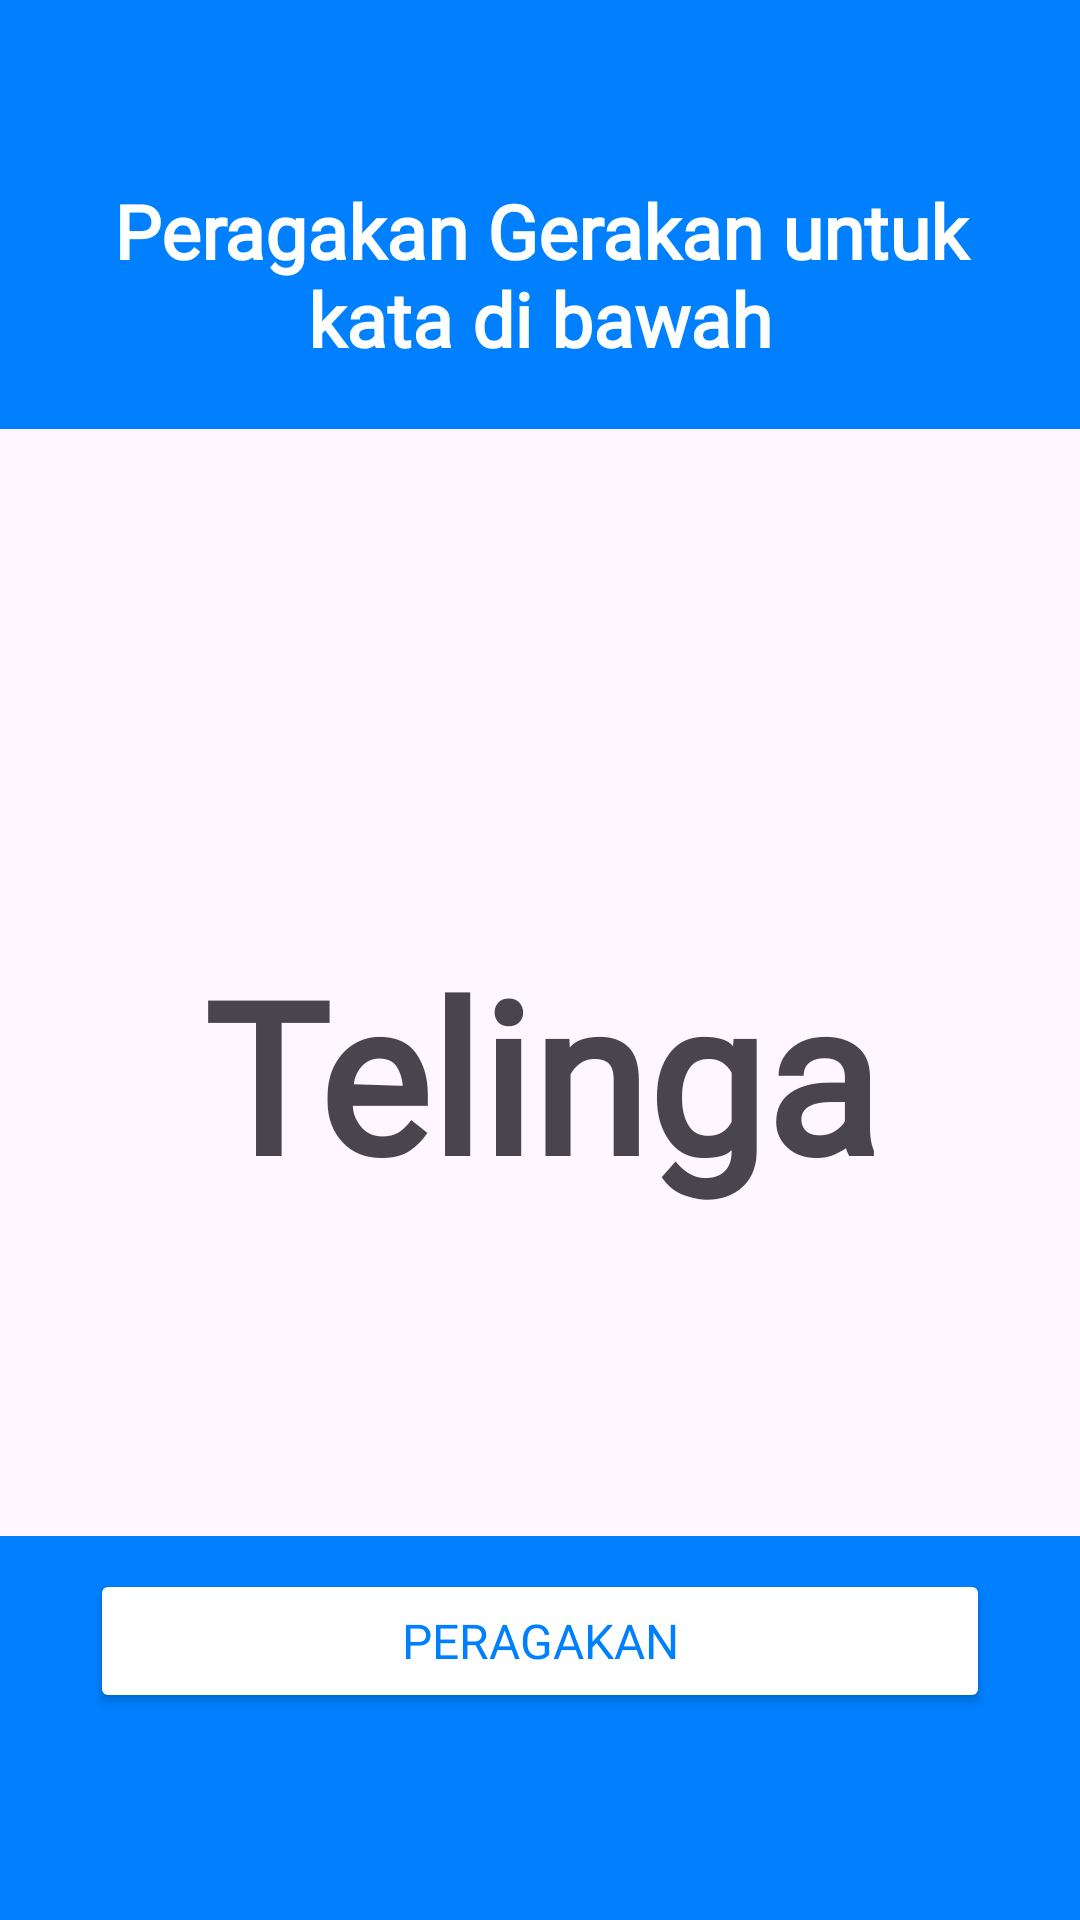

Android layout source for this screen:
<!-- AndroidManifest.xml: application theme Base.Theme.EduSign -->
<!-- res/layout/activity_detail_challenge2.xml -->
<?xml version="1.0" encoding="utf-8"?>
<androidx.constraintlayout.widget.ConstraintLayout xmlns:android="http://schemas.android.com/apk/res/android"
    xmlns:app="http://schemas.android.com/apk/res-auto"
    xmlns:tools="http://schemas.android.com/tools"
    android:layout_width="match_parent"
    android:layout_height="match_parent"
    tools:context=".ui.challenge.ActivityDetailChallenge2">

    <LinearLayout
        android:id="@+id/linearLayout"
        android:layout_width="match_parent"
        android:layout_height="wrap_content"
        android:background="@color/blue_primary"
        android:orientation="vertical"
        app:layout_constraintBottom_toBottomOf="parent"
        app:layout_constraintEnd_toEndOf="parent"
        app:layout_constraintHorizontal_bias="0.0"
        app:layout_constraintStart_toStartOf="parent"
        app:layout_constraintTop_toTopOf="parent"
        app:layout_constraintVertical_bias="0.0">

        <TextView
            android:id="@+id/quizCategory"
            android:layout_width="match_parent"
            android:layout_height="wrap_content"
            android:layout_marginTop="60dp"
            android:layout_marginBottom="20dp"
            android:layout_marginStart="16dp"
            android:layout_marginEnd="16dp"
            android:textStyle="bold"
            android:gravity="center"
            android:fontFamily="@font/bevietnampro_medium"
            android:text="@string/challenge_category_1_question"
            android:textColor="@color/white"
            android:textSize="25sp" />

    </LinearLayout>

    <LinearLayout
        android:id="@+id/linearLayout2"
        android:layout_width="match_parent"
        android:layout_height="wrap_content"
        android:orientation="vertical"
        app:layout_constraintBottom_toBottomOf="parent"
        app:layout_constraintEnd_toEndOf="parent"
        app:layout_constraintHorizontal_bias="0.0"
        app:layout_constraintStart_toStartOf="parent"
        app:layout_constraintTop_toBottomOf="@+id/linearLayout"
        app:layout_constraintVertical_bias="0.431">

        <TextView
            android:layout_width="match_parent"
            android:layout_height="wrap_content"
            android:layout_marginTop="20dp"
            android:layout_marginBottom="40dp"
            android:gravity="center"
            android:textStyle="bold"
            android:text="@string/telinga"
            android:fontFamily="@font/bevietnampro_bold"
            android:textSize="70sp"
            tools:layout_editor_absoluteX="1dp"
            tools:layout_editor_absoluteY="-1dp" />


    </LinearLayout>

    <FrameLayout
        android:layout_width="match_parent"
        android:layout_height="70dp"
        android:background="@color/blue_primary"
        app:layout_constraintBottom_toBottomOf="parent"
        app:layout_constraintEnd_toEndOf="parent"
        app:layout_constraintHorizontal_bias="0.0"
        android:layout_marginBottom="58dp"
        app:layout_constraintStart_toStartOf="parent"
        app:layout_constraintTop_toBottomOf="@+id/linearLayout2"
        app:layout_constraintVertical_bias="1.0">

        <Button
            android:id="@+id/peragakanButton"
            android:layout_width="match_parent"
            android:layout_height="wrap_content"
            android:layout_marginStart="30dp"
            android:layout_marginEnd="30dp"
            android:backgroundTint="@color/white"
            android:text="@string/answer"
            android:textSize="16sp"
            android:fontFamily="@font/bevietnampro_extrabold"
            android:textColor="@color/blue_primary"
            android:layout_gravity="center"/>
    </FrameLayout>

    <FrameLayout
        android:layout_width="match_parent"
        android:layout_height="70dp"
        android:background="@color/blue_primary"
        app:layout_constraintBottom_toBottomOf="parent"
        app:layout_constraintEnd_toEndOf="parent"
        app:layout_constraintHorizontal_bias="0.0"
        app:layout_constraintStart_toStartOf="parent"
        app:layout_constraintTop_toBottomOf="@+id/linearLayout2"
        app:layout_constraintVertical_bias="1.0">

    </FrameLayout>

</androidx.constraintlayout.widget.ConstraintLayout>
<!-- resources referenced by this layout -->
<resources>
  <color name="blue_primary">#0080FF</color>
  <color name="white">#FFFFFFFF</color>
  <string name="answer">Peragakan</string>
  <string name="challenge_category_1_question">Peragakan Gerakan untuk kata di bawah</string>
  <string name="telinga">Telinga</string>
  <style name="Base.Theme.EduSign" parent="Theme.Material3.DayNight.NoActionBar">
          
          
          <item name="android:statusBarColor" tools:targetApi="l">@color/blue_primary</item>
          <item name="colorPrimary">@color/blue_primary</item>
          <item name="colorPrimaryDark">@color/blue_secondary</item>
          <item name="colorAccent">@color/blue_primary</item>
  
      </style>
  <color name="blue_secondary">#003E6D</color>
</resources>
